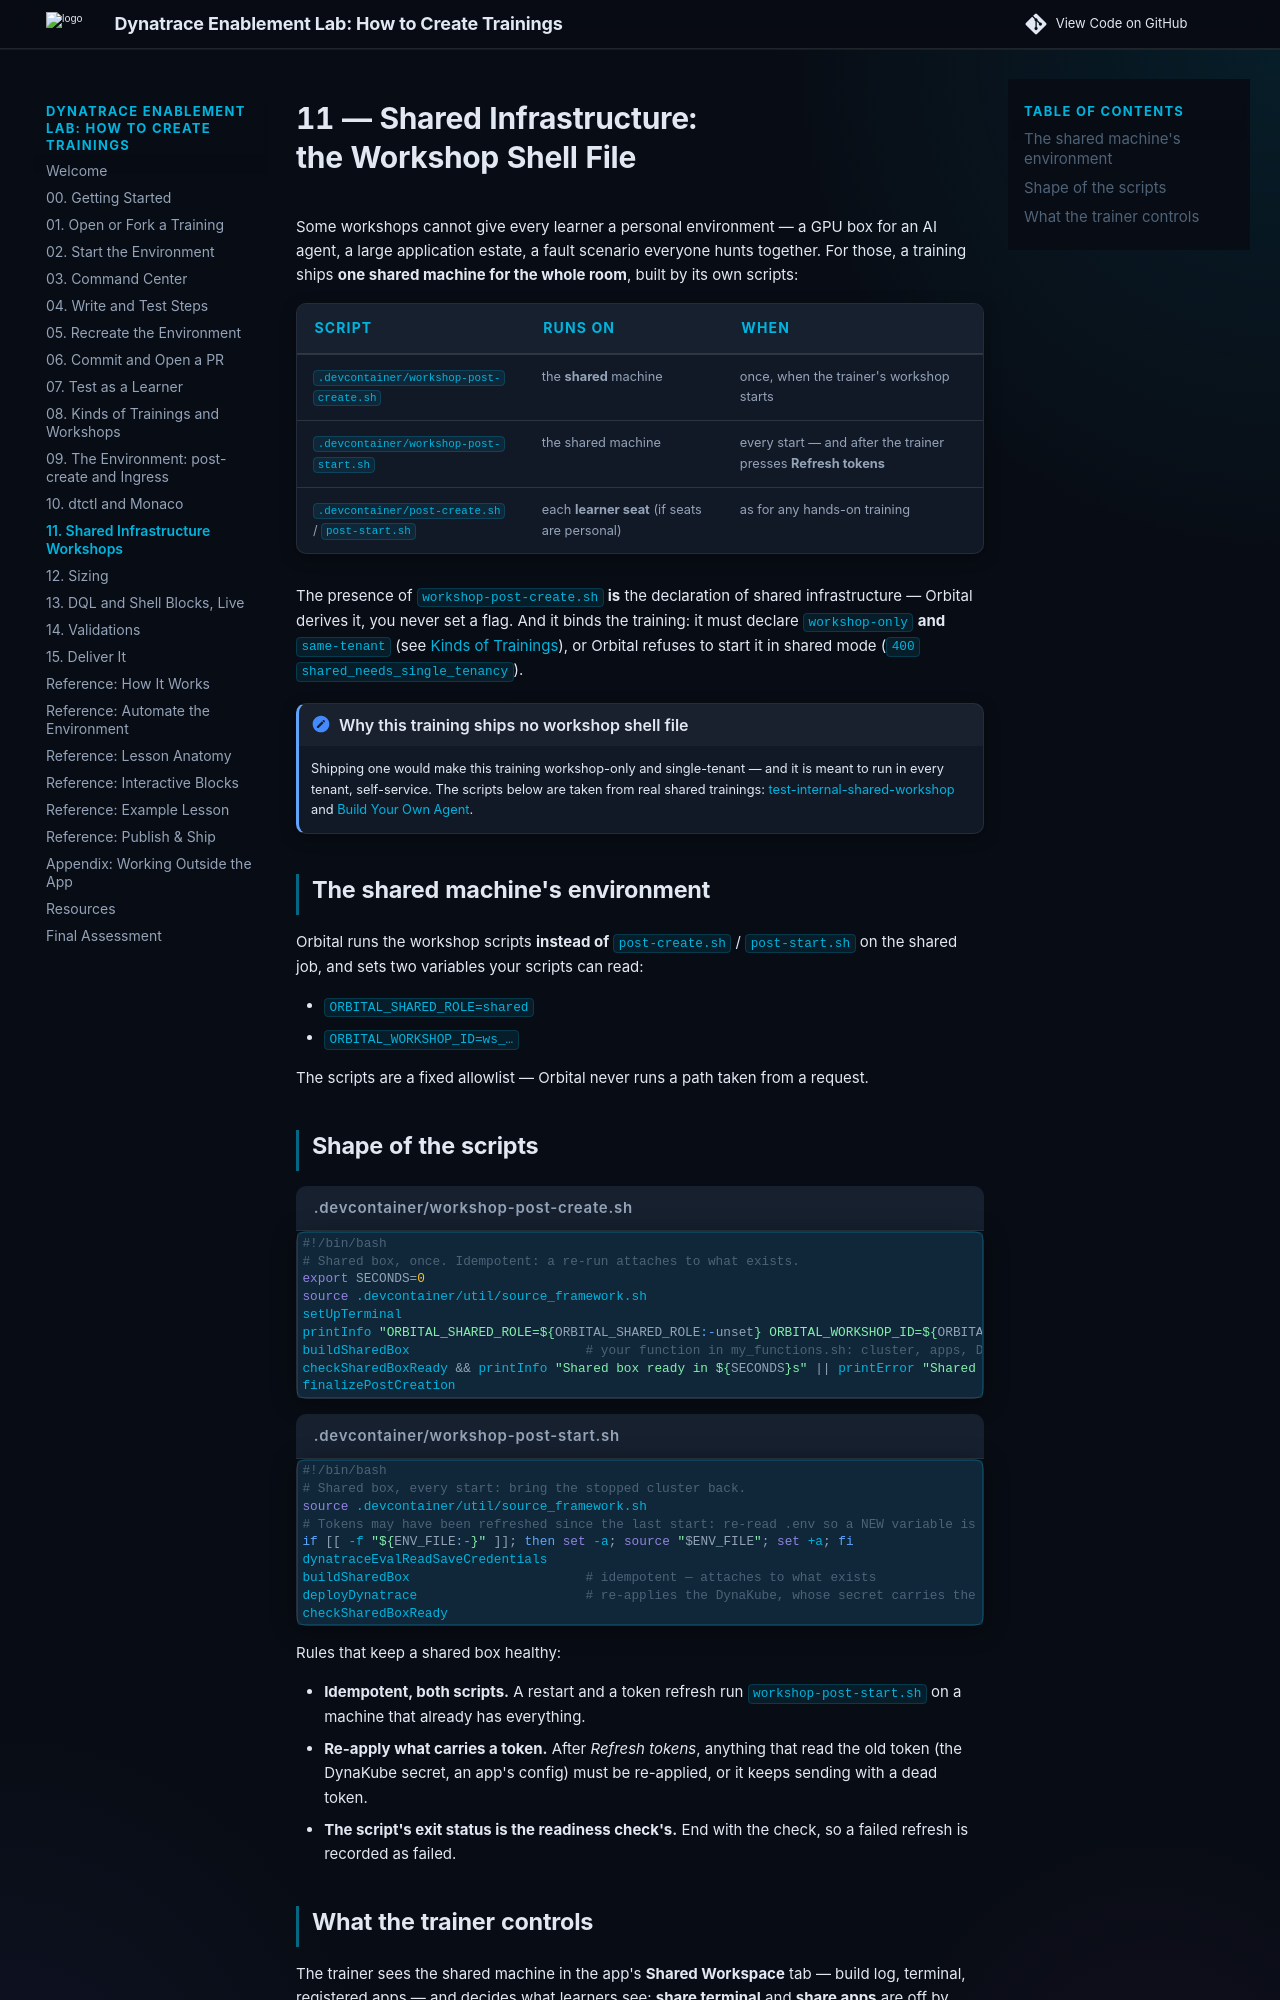

repository: dynatrace-wwse/enablement-app-training-template · page: m4-shared-workshops/index.html · generator: mkdocs

# 11 — Shared Infrastructure: the Workshop Shell File

Some workshops cannot give every learner a personal environment — a GPU box for an AI agent, a large application estate, a fault scenario everyone hunts together. For those, a training ships **one shared machine for the whole room**, built by its own scripts:

| Script | Runs on | When |
|---|---|---|
| `.devcontainer/workshop-post-create.sh` | the **shared** machine | once, when the trainer's workshop starts |
| `.devcontainer/workshop-post-start.sh` | the shared machine | every start — and after the trainer presses **Refresh tokens** |
| `.devcontainer/post-create.sh` / `post-start.sh` | each **learner seat** (if seats are personal) | as for any hands-on training |

The presence of `workshop-post-create.sh` **is** the declaration of shared infrastructure — Orbital derives it, you never set a flag. And it binds the training: it must declare `workshop-only` **and** `same-tenant` (see [Kinds of Trainings](m1-kinds-of-trainings.md)), or Orbital refuses to start it in shared mode (`400 shared_needs_single_tenancy`).

!!! note "Why this training ships no workshop shell file"
    Shipping one would make this training workshop-only and single-tenant — and it is meant to run in every tenant, self-service. The scripts below are taken from real shared trainings: [test-internal-shared-workshop](https://github.com/dynatrace-wwse/test-internal-shared-workshop) and [Build Your Own Agent](https://github.com/dynatrace-wwse/enablement-build-your-own-agent).

## The shared machine's environment

Orbital runs the workshop scripts **instead of** `post-create.sh` / `post-start.sh` on the shared job, and sets two variables your scripts can read:

- `ORBITAL_SHARED_ROLE=shared`
- `ORBITAL_WORKSHOP_ID=ws_…`

The scripts are a fixed allowlist — Orbital never runs a path taken from a request.

## Shape of the scripts

```bash title=".devcontainer/workshop-post-create.sh"
#!/bin/bash
# Shared box, once. Idempotent: a re-run attaches to what exists.
export SECONDS=0
source .devcontainer/util/source_framework.sh
setUpTerminal
printInfo "ORBITAL_SHARED_ROLE=${ORBITAL_SHARED_ROLE:-unset} ORBITAL_WORKSHOP_ID=${ORBITAL_WORKSHOP_ID:-unset}"
buildSharedBox                       # your function in my_functions.sh: cluster, apps, Dynatrace
checkSharedBoxReady && printInfo "Shared box ready in ${SECONDS}s" || printError "Shared box NOT ready"
finalizePostCreation
```

```bash title=".devcontainer/workshop-post-start.sh"
#!/bin/bash
# Shared box, every start: bring the stopped cluster back.
source .devcontainer/util/source_framework.sh
# Tokens may have been refreshed since the last start: re-read .env so a NEW variable is exported too.
if [[ -f "${ENV_FILE:-}" ]]; then set -a; source "$ENV_FILE"; set +a; fi
dynatraceEvalReadSaveCredentials
buildSharedBox                       # idempotent — attaches to what exists
deployDynatrace                      # re-applies the DynaKube, whose secret carries the token
checkSharedBoxReady
```

Rules that keep a shared box healthy:

- **Idempotent, both scripts.** A restart and a token refresh run `workshop-post-start.sh` on a machine that already has everything.
- **Re-apply what carries a token.** After *Refresh tokens*, anything that read the old token (the DynaKube secret, an app's config) must be re-applied, or it keeps sending with a dead token.
- **The script's exit status is the readiness check's.** End with the check, so a failed refresh is recorded as failed.
